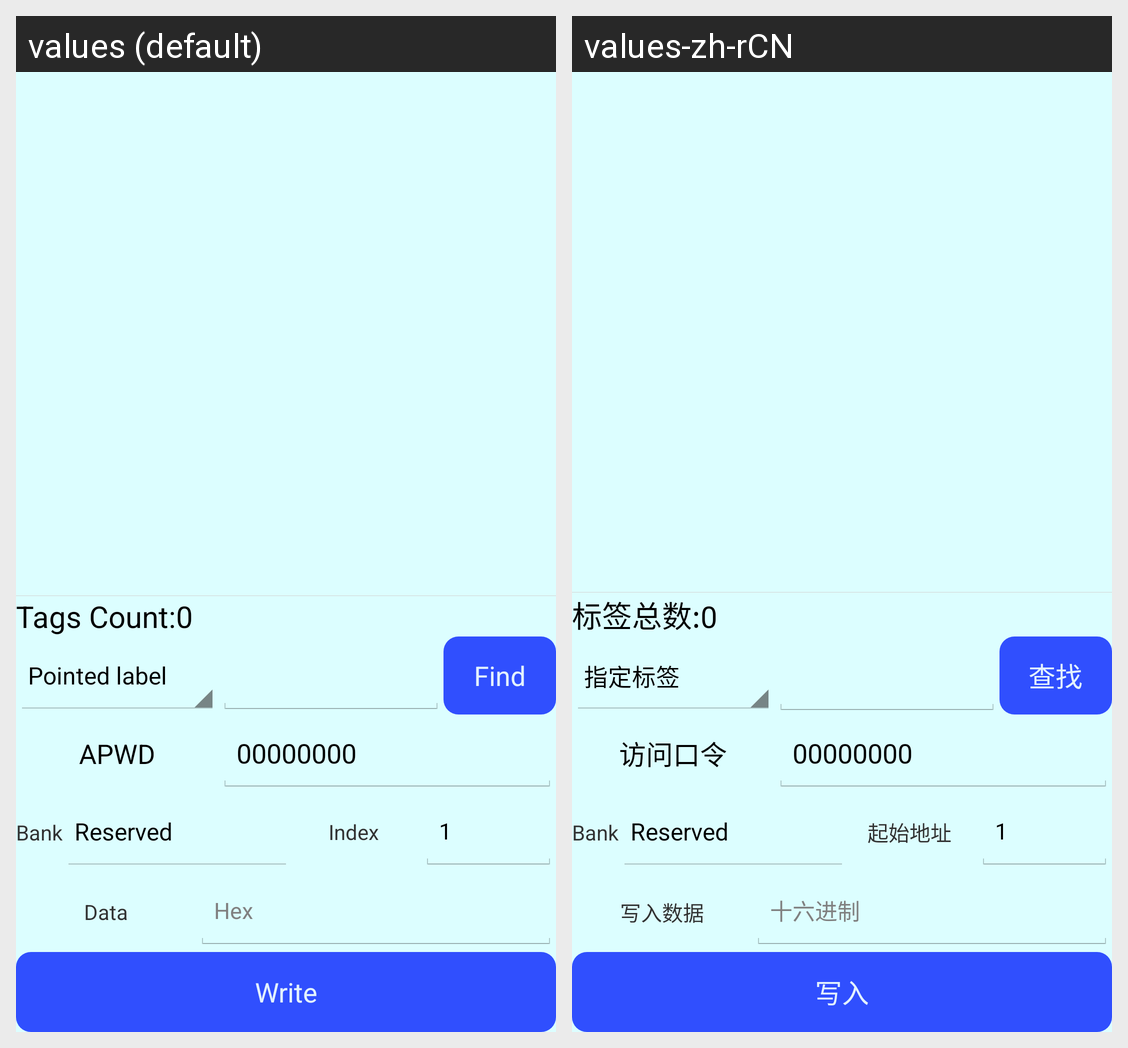

Translations of the strings shown on this Android screen, per locale in the grid:
Android screen res/layout/activity22writeactivity.xml rendered under 2 locales, left to right: values (default), values-zh-rCN. Device: Nexus 5 (rendered at 1080×1920; each locale shown at half size, 540×960, under a caption strip naming it); theme android:Theme.Holo.Light.NoActionBar.
Strings drawn on this screen, with the default value and each locale's value (text and hints the layout hard-codes, and strings that could not be matched under every locale, appear in the picture but are not listed):

startAddr
  values: Index
  values-zh-rCN: 起始地址

WriteData
  values: Data
  values-zh-rCN: 写入数据

Jinzhi_16_band
  values: Hex
  values-zh-rCN: 十六进制

Write
  values: Write
  values-zh-rCN: 写入

idTagsCount_Colon
  values: Tags Count:
  values-zh-rCN: 标签总数:

Find
  values: Find
  values-zh-rCN: 查找

strApwd
  values: APWD
  values-zh-rCN: 访问口令
